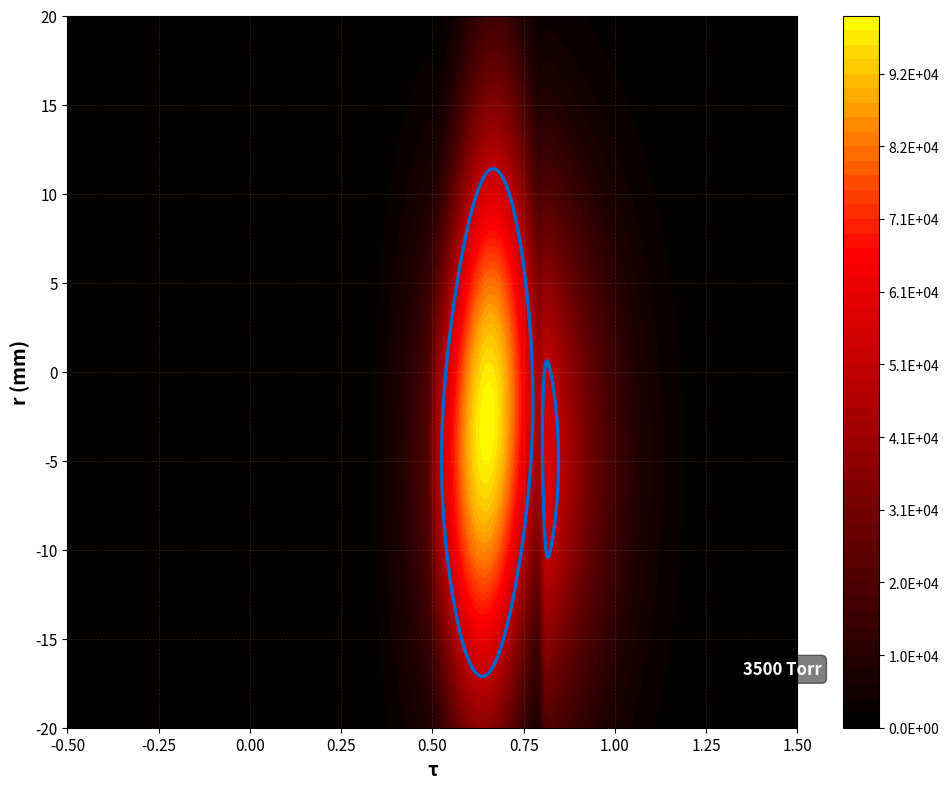

Source code (Python):
import numpy as np
import matplotlib.pyplot as plt
from matplotlib.colors import LinearSegmentedColormap
from scipy.ndimage import gaussian_filter

# Create the figure and axis
fig, ax = plt.subplots(figsize=(10, 8))

# Define grid
tau = np.linspace(-0.5, 1.5, 500)
r = np.linspace(-20, 20, 400)
TAU, R = np.meshgrid(tau, r)

# Create the data with the described features
Z = np.zeros_like(TAU)

# Create a localized high-intensity region with the characteristic shape
# The peak occurs around tau = 0.5-0.8, centered vertically
tau_center = 0.65
r_center = -5

# Create the main feature with an elongated, sinuous shape
for i, t in enumerate(tau):
    if t < 0.3:
        # Very low values on the left
        intensity = 0.0
    elif 0.3 <= t < 0.5:
        # Gradual increase
        intensity = (t - 0.3) / 0.2 * 0.3
    elif 0.5 <= t <= 0.8:
        # Peak region with characteristic shape
        intensity = 1.0
    else:
        # Gradual decrease on the right
        intensity = max(0, 0.8 - (t - 0.8) * 0.8)
    
    for j, r_val in enumerate(r):
        # Create elongated vertical feature with sinuous shape
        if 0.5 <= t <= 0.8:
            # Create the narrow, elongated shape
            tau_offset = (t - 0.5) * 15  # Shifts the center as tau increases
            r_mod = r_center + tau_offset * np.sin((t - 0.5) * 8)
            
            # Elongated Gaussian in r direction, narrow in tau direction
            width_r = 12 + 5 * np.sin((t - 0.5) * 10)
            width_tau = 0.15
            
            dist_r = (r_val - r_mod) / width_r
            dist_tau = (t - tau_center) / width_tau
            
            Z[j, i] = intensity * np.exp(-(dist_r**2 + dist_tau**2))
        else:
            # Outside peak region, create smoother background
            dist_r = (r_val - r_center) / 15
            dist_tau = (t - tau_center) / 0.3
            Z[j, i] = intensity * np.exp(-(dist_r**2 + dist_tau**2))

# Apply smoothing for better contours
Z = gaussian_filter(Z, sigma=2)

# Scale to match the colorbar range (0 to 1.0E+05)
Z = Z * 1.0e5

# Create custom colormap (black -> dark red -> red -> orange -> yellow)
colors = ['#000000', '#1a0000', '#330000', '#4d0000', '#660000', '#800000', 
          '#990000', '#b30000', '#cc0000', '#e60000', '#ff0000', 
          '#ff3300', '#ff6600', '#ff9900', '#ffcc00', '#ffff00']
n_bins = 256
cmap = LinearSegmentedColormap.from_list('thermal', colors, N=n_bins)

# Create the filled contour plot
levels = np.linspace(0, 1.0e5, 50)
contourf = ax.contourf(TAU, R, Z, levels=levels, cmap=cmap, extend='neither')

# Add the distinctive blue contour line at a specific level
blue_level = 0.5e5  # Middle of the range
contour_line = ax.contour(TAU, R, Z, levels=[blue_level], colors='#0066cc', linewidths=2.5)

# Create colorbar with scientific notation
cbar = plt.colorbar(contourf, ax=ax, format='%.1E')
cbar.ax.tick_params(labelsize=10)

# Set axis labels
ax.set_xlabel('τ', fontsize=14, fontweight='bold')
ax.set_ylabel('r (mm)', fontsize=14, fontweight='bold')

# Set axis limits
ax.set_xlim(-0.5, 1.5)
ax.set_ylim(-20, 20)

# Add grid for better readability
ax.grid(True, alpha=0.2, linestyle='--', linewidth=0.5)

# Add the pressure label in bottom right corner
ax.text(1.35, -17, '3500 Torr', fontsize=12, fontweight='bold', 
        color='white', bbox=dict(boxstyle='round', facecolor='black', alpha=0.5))

# Adjust tick parameters
ax.tick_params(labelsize=11)

# Tight layout
plt.tight_layout()

# Save the figure
plt.savefig('reconstructed_figure_2nd_try.jpg', dpi=300, bbox_inches='tight', 
            facecolor='white', edgecolor='none')
print("Figure saved successfully as 'reconstructed_figure_2nd_try.jpg'")

plt.close()
